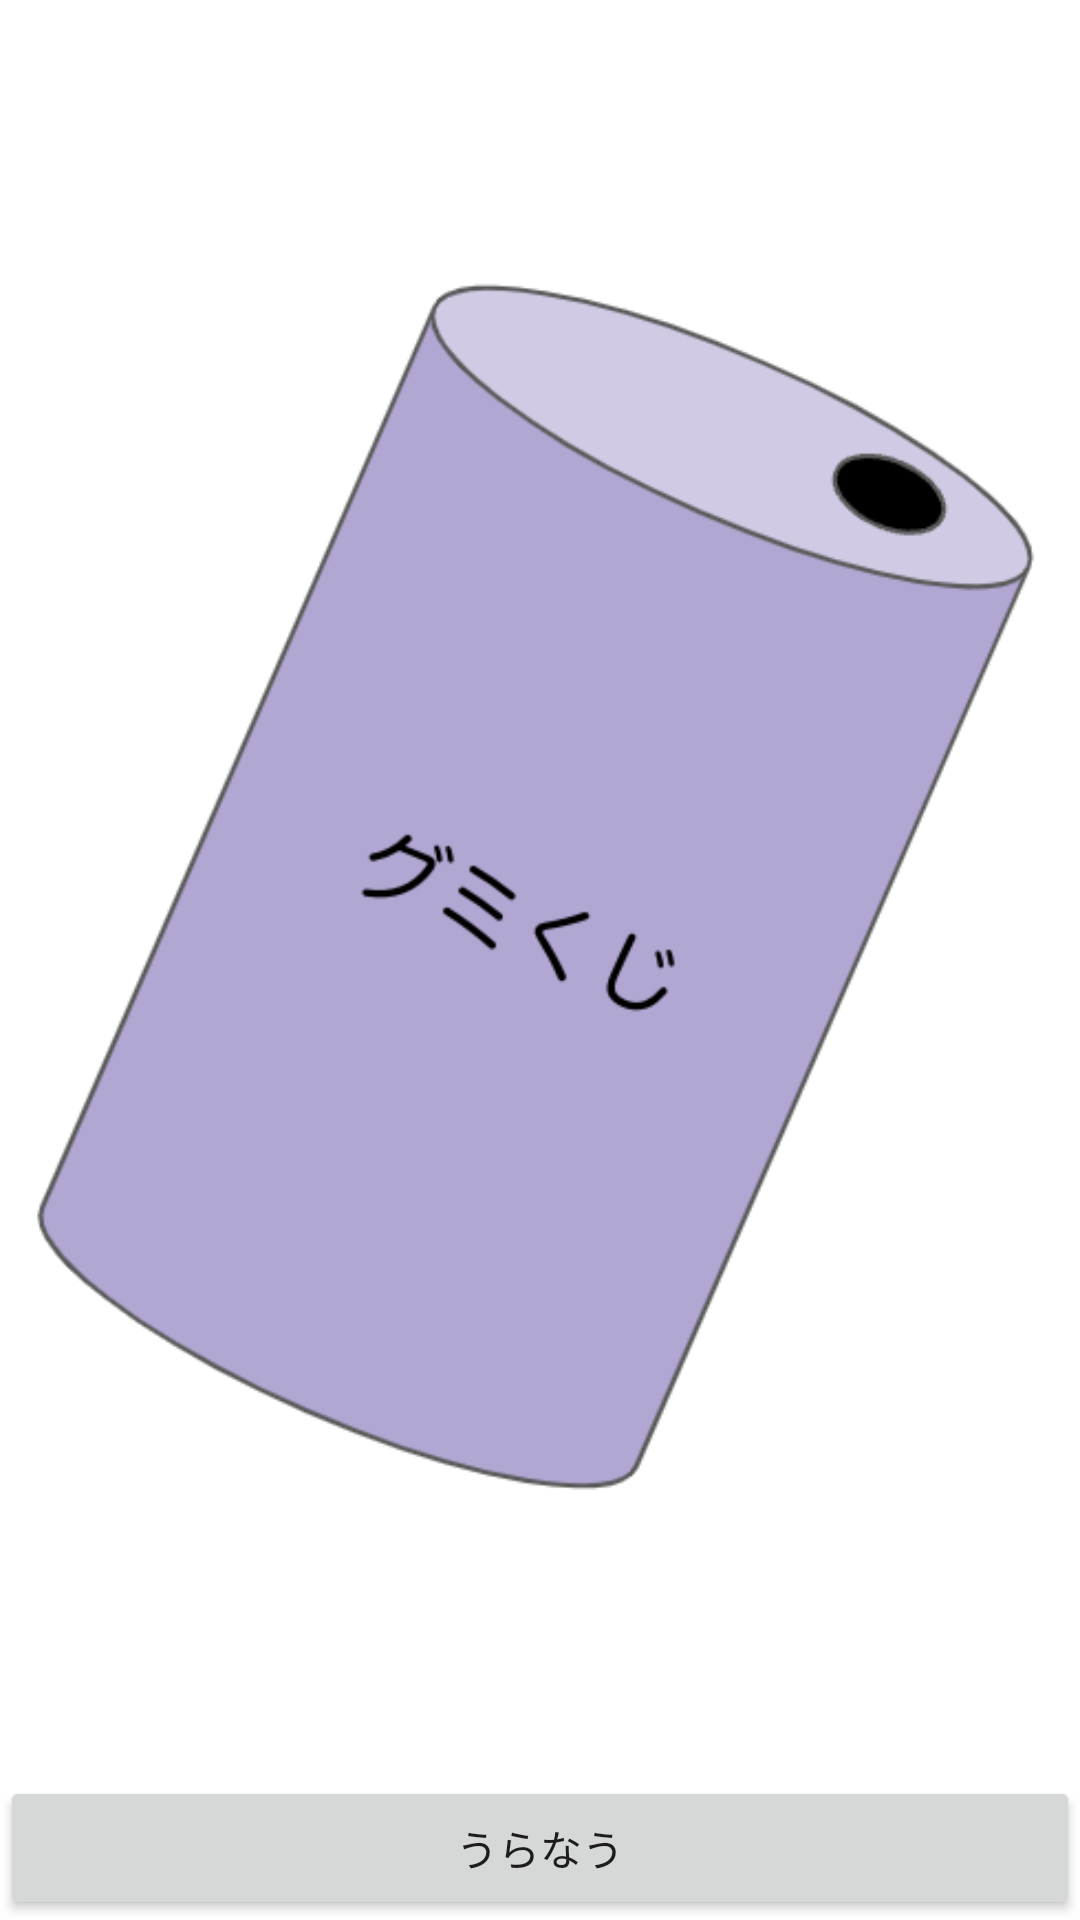

This screen was rendered from an Android layout file. Write that file and the resources it references.
<!-- AndroidManifest.xml: application theme Theme.Omikuji -->
<!-- res/layout/omikuji.xml -->
<?xml version="1.0" encoding="utf-8"?>
<LinearLayout xmlns:android="http://schemas.android.com/apk/res/android"
    xmlns:app="http://schemas.android.com/apk/res-auto"
    android:layout_width="match_parent"
    android:layout_height="match_parent"
    android:gravity="center_horizontal|center_vertical"
    android:orientation="vertical">

    <ImageView
        android:id="@+id/imageView"
        android:layout_width="match_parent"
        android:layout_height="wrap_content"
        android:layout_weight="1"
        app:srcCompat="@drawable/omikuji1" />

    <Button
        android:id="@+id/button"
        android:layout_width="match_parent"
        android:layout_height="wrap_content"
        android:onClick="OnButtonClick"
        android:text="@string/bt_action" />
</LinearLayout>
<!-- resources referenced by this layout -->
<resources>
  <!-- drawable omikuji1: png bitmap (drawable, 41738 bytes) -->
  <string name="bt_action">うらなう</string>
  <style name="Theme.Omikuji" parent="Theme.MaterialComponents.DayNight.DarkActionBar">
          
          <item name="colorPrimary">@color/purple_500</item>
          <item name="colorPrimaryVariant">@color/purple_700</item>
          <item name="colorOnPrimary">@color/white</item>
          
          <item name="colorSecondary">@color/teal_200</item>
          <item name="colorSecondaryVariant">@color/teal_700</item>
          <item name="colorOnSecondary">@color/black</item>
          
          <item name="android:statusBarColor">?attr/colorPrimaryVariant</item>
          
      </style>
  <!-- not gathered from this repository: default colours our renderer supplied (Android Studio template values) -->
  <color name="purple_500">#FF6200EE</color>
  <color name="purple_700">#FF3700B3</color>
  <color name="teal_200">#FF03DAC5</color>
  <color name="teal_700">#FF018786</color>
  <color name="black">#FF000000</color>
  <color name="white">#FFFFFFFF</color>
</resources>
